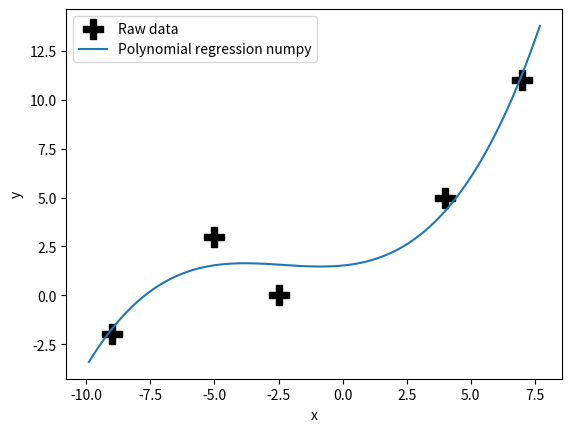

Recreate this plot in Python.
"""
Fit a third order polynomial to fit a curve to the given data point:

A(-9, -2)
B(-5, 3)
C(-2.5, 0)
D(4, 5)
F(7, 11)
"""
import numpy as np
import matplotlib.pyplot as plt
import scipy.interpolate


# Define the data
x = np.array([-9, -5, -2.5, 4, 7])
y = np.array([-2, 3, 0, 5, 11])

# Plot the raw data
plt.scatter(x, y, s=200, marker="P", color="black", label="Raw data")
plt.xlabel("x")
plt.ylabel("y")

# Create the domain
x_domain = np.linspace(1.1 * min(x), 1.1 * max(x), 100)

# Create the model and show the predictions for djeada implementation

# Create the model and show the predictions for numpy implementation
model = np.poly1d(np.polyfit(x, y, 3))
y_prediction = model(x_domain)
plt.plot(x_domain, y_prediction, label="Polynomial regression numpy")

# Add a legend and show the plot
plt.legend(loc="best")
plt.show()
